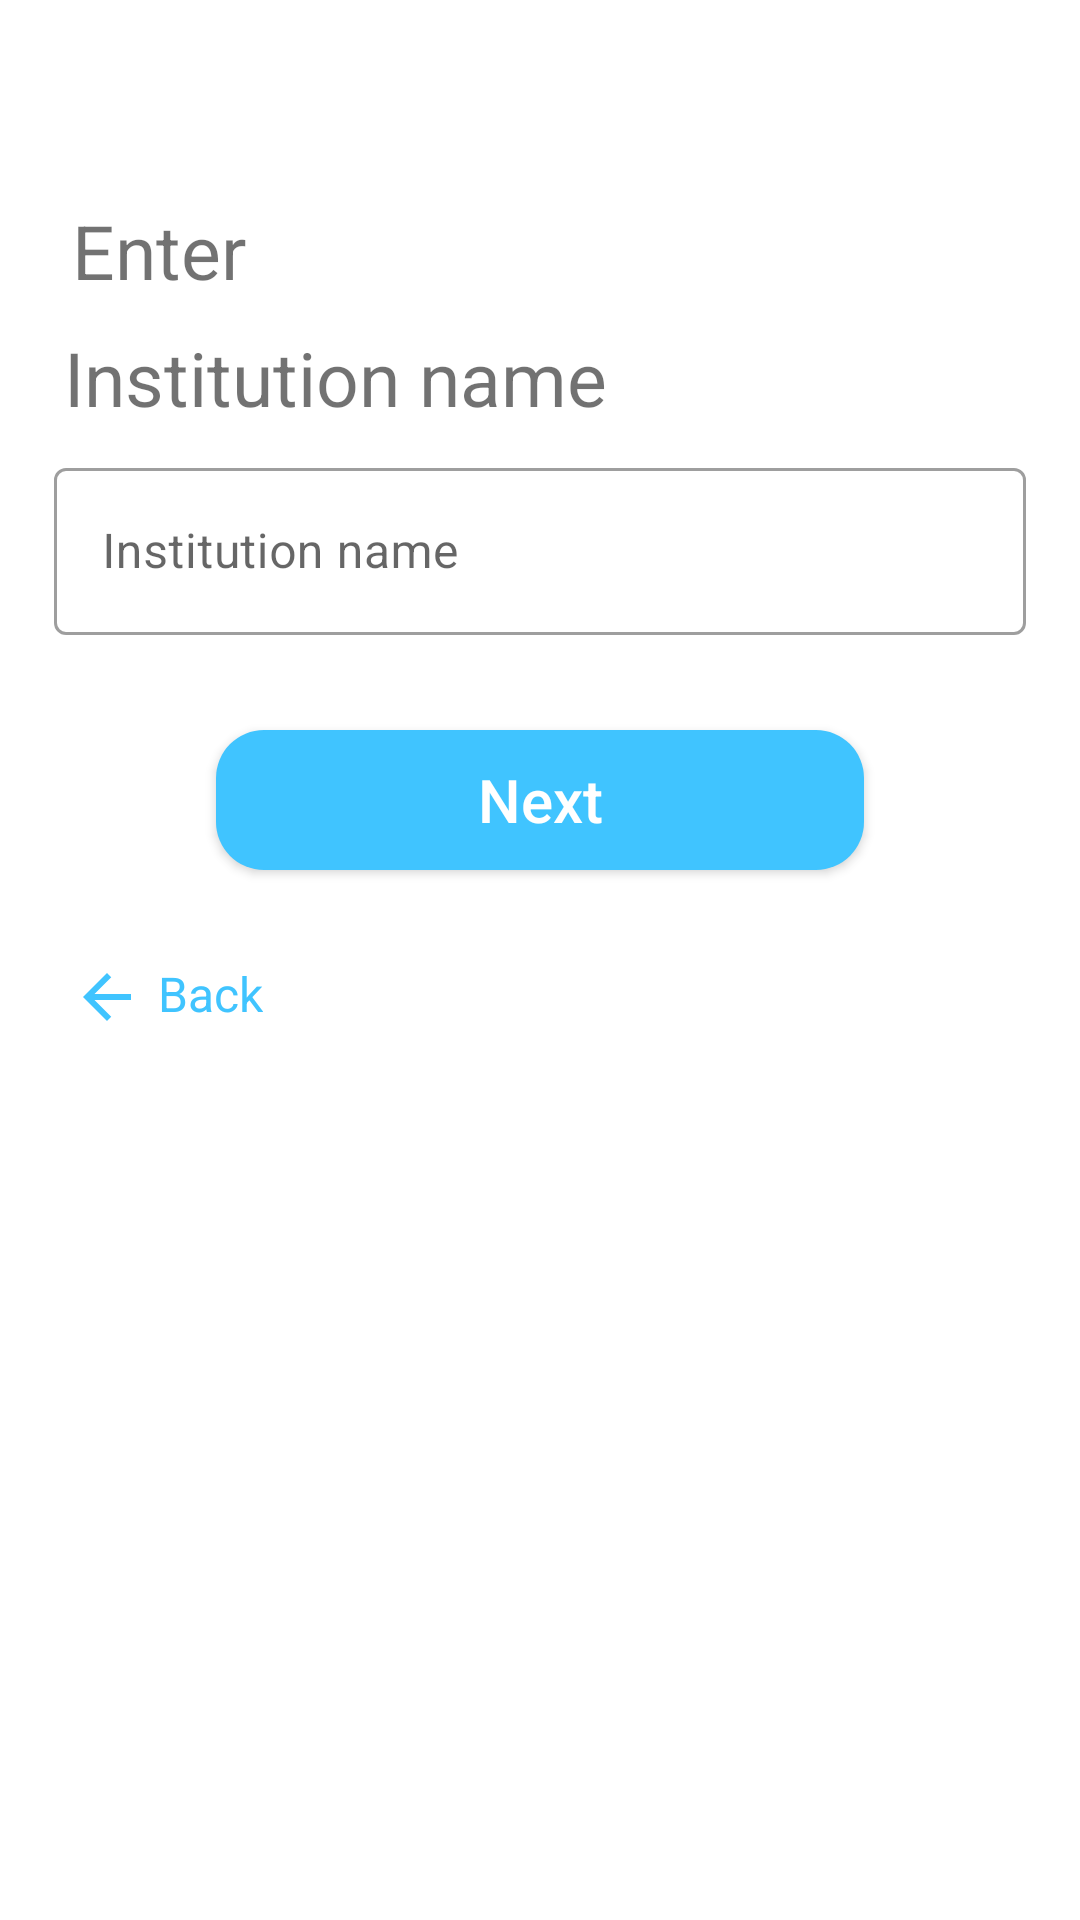

The Android layout XML behind this screen, and the referenced resources:
<!-- AndroidManifest.xml: fallback theme Theme.MaterialComponents.DayNight.NoActionBar -->
<!-- res/layout/institution_name_getter.xml -->
<?xml version="1.0" encoding="utf-8"?>
<androidx.constraintlayout.widget.ConstraintLayout xmlns:android="http://schemas.android.com/apk/res/android"
    android:layout_width="match_parent"
    android:layout_height="match_parent"
    xmlns:app="http://schemas.android.com/apk/res-auto">

    <TextView
        android:layout_width="wrap_content"
        android:layout_height="wrap_content"
        android:text="@string/enter"
        android:textColor="@color/grey"
        android:textSize="25sp"
        app:layout_constraintBottom_toBottomOf="parent"
        app:layout_constraintEnd_toEndOf="parent"
        app:layout_constraintHorizontal_bias="0.08"
        app:layout_constraintStart_toStartOf="parent"
        app:layout_constraintTop_toTopOf="parent"
        app:layout_constraintVertical_bias="0.11" />

    <TextView
        android:layout_width="wrap_content"
        android:layout_height="wrap_content"
        android:text="@string/institution_name"
        android:textColor="@color/grey"
        android:textSize="25sp"
        app:layout_constraintBottom_toBottomOf="parent"
        app:layout_constraintEnd_toEndOf="parent"
        app:layout_constraintHorizontal_bias="0.12"
        app:layout_constraintStart_toStartOf="parent"
        app:layout_constraintTop_toTopOf="parent"
        app:layout_constraintVertical_bias="0.18" />

    <com.google.android.material.textfield.TextInputLayout
        style="@style/Widget.MaterialComponents.TextInputLayout.OutlinedBox"
        android:layout_width="0dp"
        android:layout_height="wrap_content"
        app:layout_constraintBottom_toBottomOf="parent"
        app:layout_constraintEnd_toEndOf="parent"
        app:layout_constraintStart_toStartOf="parent"
        app:layout_constraintTop_toTopOf="parent"
        app:layout_constraintVertical_bias="0.26"
        app:layout_constraintWidth_percent="0.9">

        <com.google.android.material.textfield.TextInputEditText
            android:layout_width="match_parent"
            android:layout_height="wrap_content"
            android:hint="@string/institution_name"
            android:inputType="textCapWords"
            android:maxLines="1" />
    </com.google.android.material.textfield.TextInputLayout>

    <androidx.appcompat.widget.AppCompatButton
        android:id="@+id/next_bt_institution_reg"
        android:layout_width="0dp"
        android:layout_height="0dp"
        android:background="@drawable/login_screen_continue_bt"
        android:text="@string/next"
        android:textAllCaps="false"
        android:textColor="@color/white"
        android:textSize="20sp"
        app:layout_constraintBottom_toBottomOf="parent"
        app:layout_constraintEnd_toEndOf="parent"
        app:layout_constraintHeight_percent="0.073"
        app:layout_constraintStart_toStartOf="parent"
        app:layout_constraintTop_toTopOf="parent"
        app:layout_constraintVertical_bias="0.41"
        app:layout_constraintWidth_percent="0.6" />

    <TextView
        android:id="@+id/back_bt_institution"
        android:layout_width="wrap_content"
        android:layout_height="wrap_content"
        android:clickable="true"
        android:drawablePadding="5dp"
        android:focusable="true"
        android:text="@string/back"
        android:textColor="@color/light_blue_A200"
        android:textSize="16sp"
        app:drawableStartCompat="@drawable/arrow_back"
        app:layout_constraintBottom_toBottomOf="parent"
        app:layout_constraintEnd_toEndOf="parent"
        app:layout_constraintHorizontal_bias="0.08"
        app:layout_constraintStart_toStartOf="parent"
        app:layout_constraintTop_toTopOf="parent"
        app:layout_constraintVertical_bias="0.52" />

</androidx.constraintlayout.widget.ConstraintLayout>
<!-- resources referenced by this layout -->
<resources>
  <color name="grey">#950E0E0E</color>
  <color name="light_blue_A200">#FF40C4FF</color>
  <color name="white">#FFFFFFFF</color>
  <!-- drawable arrow_back (drawable) -->
  <vector android:autoMirrored="true" android:height="24dp"
      android:tint="@color/light_blue_A200" android:viewportHeight="24"
      android:viewportWidth="24" android:width="24dp" xmlns:android="http://schemas.android.com/apk/res/android">
      <path android:fillColor="@android:color/white" android:pathData="M20,11H7.83l5.59,-5.59L12,4l-8,8 8,8 1.41,-1.41L7.83,13H20v-2z"/>
  </vector>
  <!-- drawable login_screen_continue_bt (drawable) -->
  <?xml version="1.0" encoding="utf-8"?>
  <ripple xmlns:android="http://schemas.android.com/apk/res/android"
      android:color="@color/light_blue_A400">
      <item android:id="@android:id/mask">
          <shape android:shape="rectangle">
              <solid android:color="@color/light_blue_A400" />
              <corners android:radius="16dp" />
          </shape>
      </item>
  
      <item android:id="@android:id/background">
          <shape android:shape="rectangle">
              <gradient
                  android:angle="90"
                  android:endColor="@color/light_blue_A200"
                  android:startColor="@color/light_blue_A200"
                  android:type="linear" />
              <corners android:radius="16dp" />
          </shape>
      </item>
  </ripple>
  <string name="back">Back</string>
  <string name="enter">Enter</string>
  <string name="institution_name">Institution name</string>
  <string name="next">Next</string>
  <color name="light_blue_A400">#FF00B0FF</color>
</resources>
